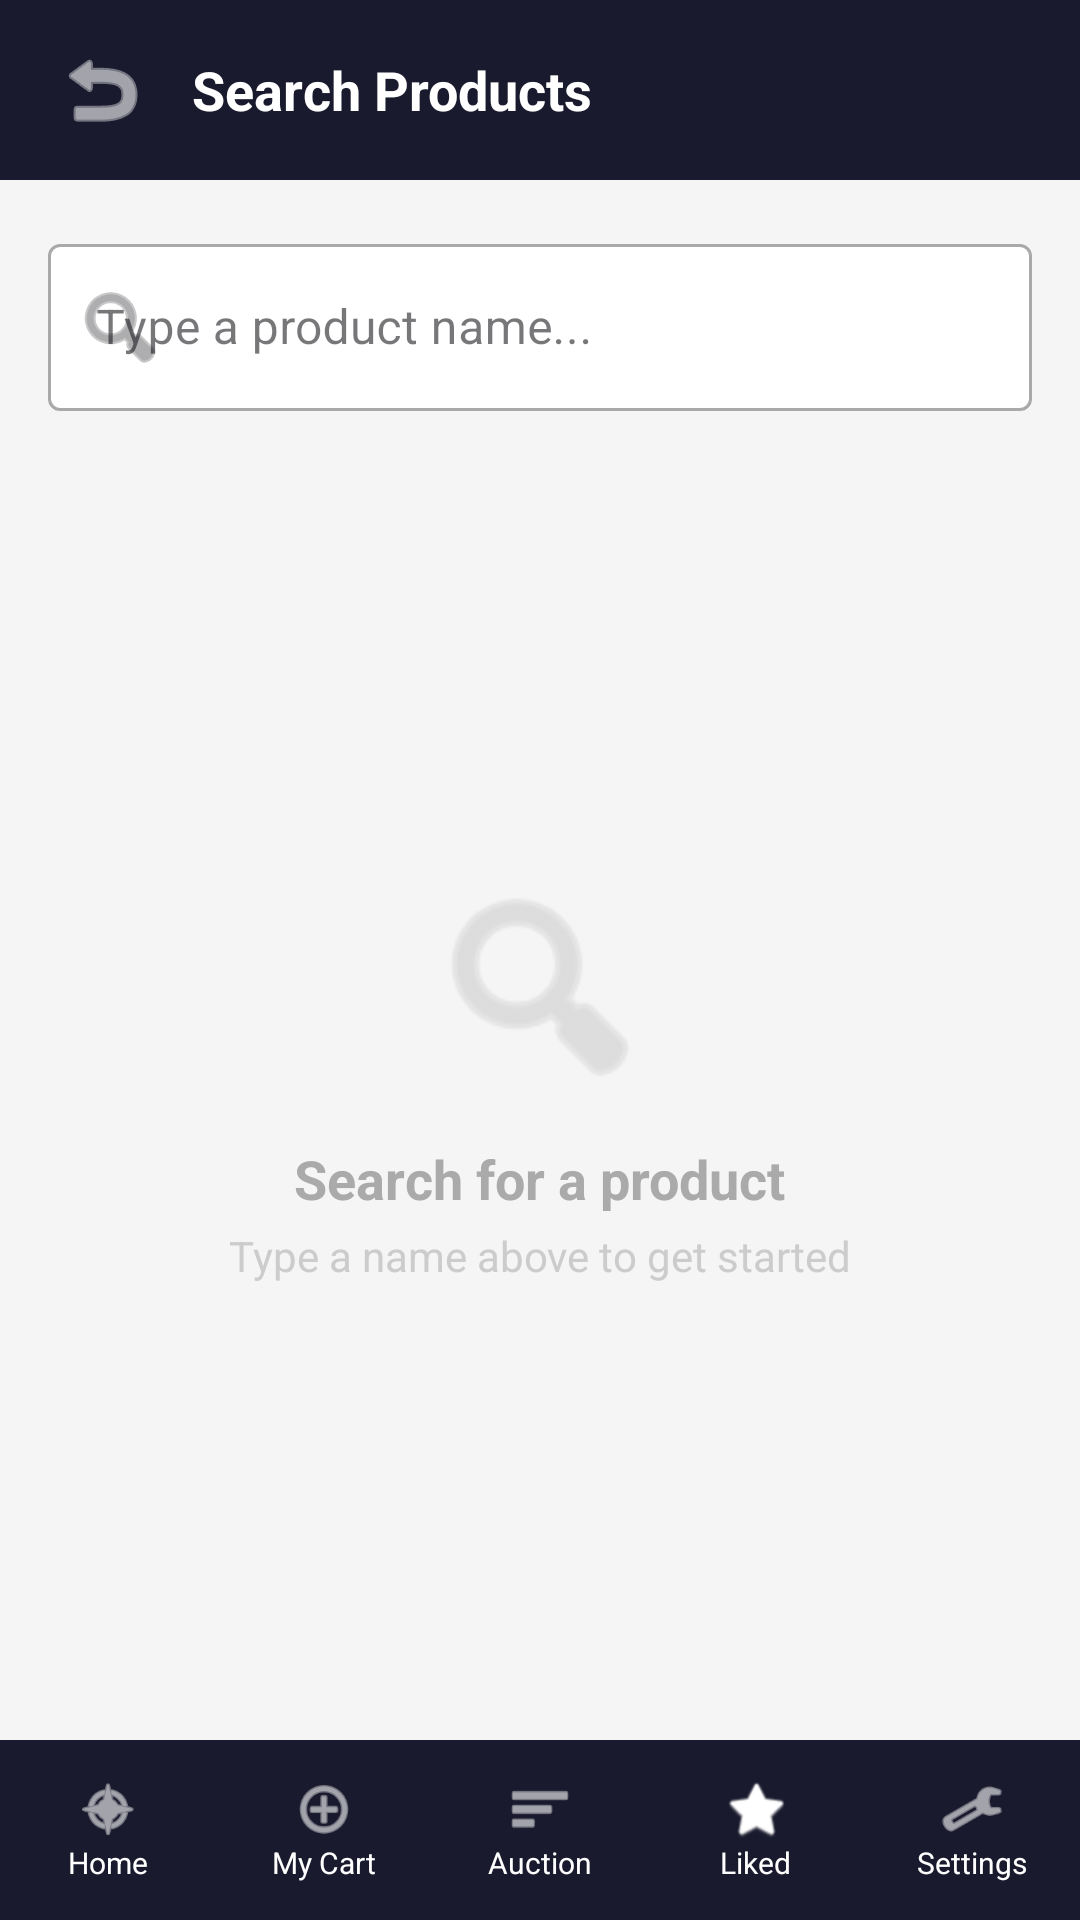

The Android layout XML behind this screen, and the referenced resources:
<!-- AndroidManifest.xml: application theme Theme.AlphonseTronics -->
<!-- res/layout/activity_search.xml -->
<?xml version="1.0" encoding="utf-8"?>
<androidx.constraintlayout.widget.ConstraintLayout xmlns:android="http://schemas.android.com/apk/res/android"
    xmlns:app="http://schemas.android.com/apk/res-auto"
    android:id="@+id/main"
    android:layout_width="match_parent"
    android:layout_height="match_parent"
    android:background="#F5F5F5">

    
    <LinearLayout
        android:id="@+id/topBar"
        android:layout_width="0dp"
        android:layout_height="60dp"
        android:background="#1A1A2E"
        android:gravity="center_vertical"
        android:orientation="horizontal"
        android:paddingStart="16dp"
        android:paddingEnd="16dp"
        app:layout_constraintTop_toTopOf="parent"
        app:layout_constraintStart_toStartOf="parent"
        app:layout_constraintEnd_toEndOf="parent">

        <ImageButton
            android:id="@+id/btnBack"
            android:layout_width="36dp"
            android:layout_height="36dp"
            android:background="?attr/selectableItemBackgroundBorderless"
            android:src="@android:drawable/ic_menu_revert"
            android:contentDescription="Back"
            android:layout_marginEnd="12dp"
            app:tint="#FFFFFF" />

        <TextView
            android:layout_width="0dp"
            android:layout_height="wrap_content"
            android:layout_weight="1"
            android:text="Search Products"
            android:textColor="#FFFFFF"
            android:textSize="18sp"
            android:textStyle="bold" />

    </LinearLayout>

    
    <com.google.android.material.textfield.TextInputLayout
        android:id="@+id/tilSearch"
        style="@style/Widget.MaterialComponents.TextInputLayout.OutlinedBox"
        android:layout_width="0dp"
        android:layout_height="wrap_content"
        android:hint="Type a product name..."
        android:layout_marginStart="16dp"
        android:layout_marginEnd="16dp"
        android:layout_marginTop="16dp"
        app:boxBackgroundColor="#FFFFFF"
        app:startIconDrawable="@android:drawable/ic_menu_search"
        app:layout_constraintTop_toBottomOf="@id/topBar"
        app:layout_constraintStart_toStartOf="parent"
        app:layout_constraintEnd_toEndOf="parent">

        <com.google.android.material.textfield.TextInputEditText
            android:id="@+id/etSearch"
            android:layout_width="match_parent"
            android:layout_height="wrap_content"
            android:inputType="text"
            android:maxLines="1"
            android:imeOptions="actionSearch" />

    </com.google.android.material.textfield.TextInputLayout>

    
    <LinearLayout
        android:id="@+id/layoutEmpty"
        android:layout_width="0dp"
        android:layout_height="0dp"
        android:orientation="vertical"
        android:gravity="center"
        android:visibility="visible"
        app:layout_constraintTop_toBottomOf="@id/tilSearch"
        app:layout_constraintBottom_toTopOf="@id/bottomNav"
        app:layout_constraintStart_toStartOf="parent"
        app:layout_constraintEnd_toEndOf="parent">

        <ImageView
            android:layout_width="80dp"
            android:layout_height="80dp"
            android:src="@android:drawable/ic_menu_search"
            app:tint="#CCCCCC" />

        <TextView
            android:layout_width="wrap_content"
            android:layout_height="wrap_content"
            android:text="Search for a product"
            android:textSize="18sp"
            android:textStyle="bold"
            android:textColor="#AAAAAA"
            android:layout_marginTop="12dp" />

        <TextView
            android:layout_width="wrap_content"
            android:layout_height="wrap_content"
            android:text="Type a name above to get started"
            android:textSize="14sp"
            android:textColor="#CCCCCC"
            android:layout_marginTop="4dp" />

    </LinearLayout>

    
    <LinearLayout
        android:id="@+id/layoutNoResults"
        android:layout_width="0dp"
        android:layout_height="0dp"
        android:orientation="vertical"
        android:gravity="center"
        android:visibility="gone"
        app:layout_constraintTop_toBottomOf="@id/tilSearch"
        app:layout_constraintBottom_toTopOf="@id/bottomNav"
        app:layout_constraintStart_toStartOf="parent"
        app:layout_constraintEnd_toEndOf="parent">

        <ImageView
            android:layout_width="80dp"
            android:layout_height="80dp"
            android:src="@android:drawable/ic_menu_close_clear_cancel"
            app:tint="#CCCCCC" />

        <TextView
            android:layout_width="wrap_content"
            android:layout_height="wrap_content"
            android:text="No products found"
            android:textSize="18sp"
            android:textStyle="bold"
            android:textColor="#AAAAAA"
            android:layout_marginTop="12dp" />

        <TextView
            android:layout_width="wrap_content"
            android:layout_height="wrap_content"
            android:text="Try searching with a different keyword"
            android:textSize="14sp"
            android:textColor="#CCCCCC"
            android:layout_marginTop="4dp" />

    </LinearLayout>

    
    <androidx.recyclerview.widget.RecyclerView
        android:id="@+id/rvSearchResults"
        android:layout_width="0dp"
        android:layout_height="0dp"
        android:layout_marginTop="12dp"
        android:layout_marginBottom="8dp"
        android:visibility="gone"
        app:layout_constraintTop_toBottomOf="@id/tilSearch"
        app:layout_constraintBottom_toTopOf="@id/bottomNav"
        app:layout_constraintStart_toStartOf="parent"
        app:layout_constraintEnd_toEndOf="parent" />

    
    <LinearLayout
        android:id="@+id/bottomNav"
        android:layout_width="0dp"
        android:layout_height="60dp"
        android:background="#1A1A2E"
        android:gravity="center"
        android:orientation="horizontal"
        app:layout_constraintBottom_toBottomOf="parent"
        app:layout_constraintStart_toStartOf="parent"
        app:layout_constraintEnd_toEndOf="parent">

        <LinearLayout
            android:id="@+id/navHome"
            android:layout_width="0dp"
            android:layout_height="match_parent"
            android:layout_weight="1"
            android:gravity="center"
            android:orientation="vertical"
            android:clickable="true"
            android:focusable="true">
            <ImageView
                android:layout_width="22dp"
                android:layout_height="22dp"
                android:src="@android:drawable/ic_menu_compass"
                app:tint="#FFFFFF" />
            <TextView
                android:layout_width="wrap_content"
                android:layout_height="wrap_content"
                android:text="Home"
                android:textColor="#FFFFFF"
                android:textSize="10sp" />
        </LinearLayout>

        <LinearLayout
            android:id="@+id/navCart"
            android:layout_width="0dp"
            android:layout_height="match_parent"
            android:layout_weight="1"
            android:gravity="center"
            android:orientation="vertical"
            android:clickable="true"
            android:focusable="true">
            <ImageView
                android:layout_width="22dp"
                android:layout_height="22dp"
                android:src="@android:drawable/ic_menu_add"
                app:tint="#FFFFFF" />
            <TextView
                android:layout_width="wrap_content"
                android:layout_height="wrap_content"
                android:text="My Cart"
                android:textColor="#FFFFFF"
                android:textSize="10sp" />
        </LinearLayout>

        <LinearLayout
            android:id="@+id/navBid"
            android:layout_width="0dp"
            android:layout_height="match_parent"
            android:layout_weight="1"
            android:gravity="center"
            android:orientation="vertical"
            android:clickable="true"
            android:focusable="true">
            <ImageView
                android:layout_width="22dp"
                android:layout_height="22dp"
                android:src="@android:drawable/ic_menu_sort_by_size"
                app:tint="#FFFFFF" />
            <TextView
                android:layout_width="wrap_content"
                android:layout_height="wrap_content"
                android:text="Auction"
                android:textColor="#FFFFFF"
                android:textSize="10sp" />
        </LinearLayout>

        <LinearLayout
            android:id="@+id/navLiked"
            android:layout_width="0dp"
            android:layout_height="match_parent"
            android:layout_weight="1"
            android:gravity="center"
            android:orientation="vertical"
            android:clickable="true"
            android:focusable="true">
            <ImageView
                android:layout_width="22dp"
                android:layout_height="22dp"
                android:src="@android:drawable/btn_star_big_on"
                app:tint="#FFFFFF" />
            <TextView
                android:layout_width="wrap_content"
                android:layout_height="wrap_content"
                android:text="Liked"
                android:textColor="#FFFFFF"
                android:textSize="10sp" />
        </LinearLayout>

        <LinearLayout
            android:id="@+id/navSettings"
            android:layout_width="0dp"
            android:layout_height="match_parent"
            android:layout_weight="1"
            android:gravity="center"
            android:orientation="vertical"
            android:clickable="true"
            android:focusable="true">
            <ImageView
                android:layout_width="22dp"
                android:layout_height="22dp"
                android:src="@android:drawable/ic_menu_manage"
                app:tint="#FFFFFF" />
            <TextView
                android:layout_width="wrap_content"
                android:layout_height="wrap_content"
                android:text="Settings"
                android:textColor="#FFFFFF"
                android:textSize="10sp" />
        </LinearLayout>

    </LinearLayout>

</androidx.constraintlayout.widget.ConstraintLayout>
<!-- resources referenced by this layout -->
<resources>
  <style name="Theme.AlphonseTronics" parent="Base.Theme.AlphonseTronics" />
  <style name="Base.Theme.AlphonseTronics" parent="Theme.Material3.DayNight.NoActionBar">
          
          
      </style>
</resources>
